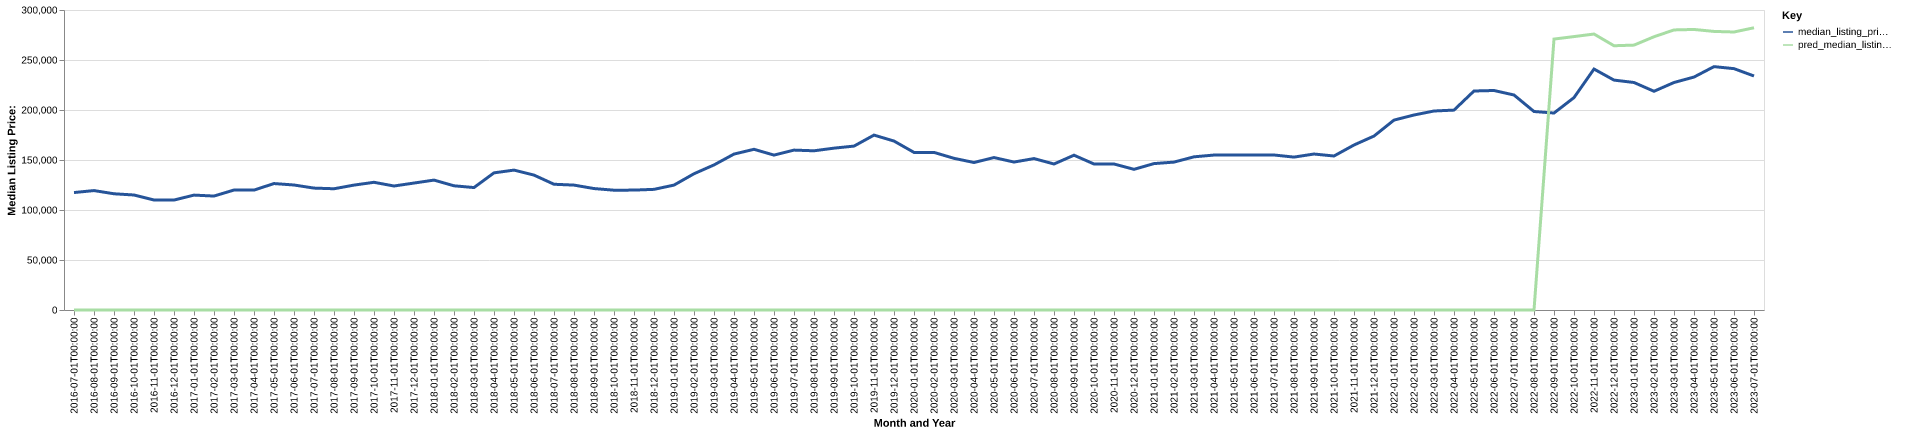

Source data for this figure (header and first rows):
date, time_idx, median_listing_price, thirty_year_interest_rate_five, month, county_name, active_listing_count, median_days_on_market, pred_median_listing_price, month_year
2016-07-01, 0, 117450, 3.72, 7, christian, ky, 344.0, 74.0, 0, Jul-2016
2016-08-01, 1, 119425, 3.73, 8, christian, ky, 343.0, 85.0, 0, Aug-2016
2016-09-01, 2, 116225, 3.66, 9, christian, ky, 329.0, 86.0, 0, Sep-2016
2016-10-01, 3, 115000, 3.64, 10, christian, ky, 320.0, 91.0, 0, Oct-2016
2016-11-01, 4, 110000, 3.66, 11, christian, ky, 302.0, 80.0, 0, Nov-2016
2016-12-01, 5, 109950, 3.48, 12, christian, ky, 276.0, 81.0, 0, Dec-2016
2017-01-01, 6, 114900, 3.45, 1, christian, ky, 270.0, 81.0, 0, Jan-2017
2017-02-01, 7, 113950, 3.5, 2, christian, ky, 282.0, 83.0, 0, Feb-2017
2017-03-01, 8, 119975, 3.52, 3, christian, ky, 259.0, 78.0, 0, Mar-2017
2017-04-01, 9, 119900, 4.03, 4, christian, ky, 277.0, 75.0, 0, Apr-2017
2017-05-01, 10, 126450, 4.32, 5, christian, ky, 247.0, 67.0, 0, May-2017
2017-06-01, 11, 125000, 4.2, 6, christian, ky, 257.0, 67.0, 0, Jun-2017
2017-07-01, 12, 121900, 4.19, 7, christian, ky, 229.0, 66.0, 0, Jul-2017
2017-08-01, 13, 121250, 4.3, 8, christian, ky, 221.0, 66.0, 0, Aug-2017
2017-09-01, 14, 124900, 4.1, 9, christian, ky, 228.0, 61.0, 0, Sep-2017
2017-10-01, 15, 127700, 4.05, 10, christian, ky, 243.0, 63.0, 0, Oct-2017
2017-11-01, 16, 124000, 3.94, 11, christian, ky, 242.0, 68.0, 0, Nov-2017
2017-12-01, 17, 126950, 4.03, 12, christian, ky, 220.0, 74.0, 0, Dec-2017
2018-01-01, 18, 129900, 3.93, 1, christian, ky, 200.0, 85.0, 0, Jan-2018
2018-02-01, 19, 124200, 3.83, 2, christian, ky, 197.0, 88.0, 0, Feb-2018
2018-03-01, 20, 122450, 3.94, 3, christian, ky, 204.0, 73.0, 0, Mar-2018
2018-04-01, 21, 137150, 3.95, 4, christian, ky, 214.0, 52.0, 0, Apr-2018
2018-05-01, 22, 139900, 3.99, 5, christian, ky, 213.0, 56.0, 0, May-2018
2018-06-01, 23, 134900, 4.15, 6, christian, ky, 231.0, 68.0, 0, Jun-2018
2018-07-01, 24, 125750, 4.4, 7, christian, ky, 239.0, 70.0, 0, Jul-2018
2018-08-01, 25, 124900, 4.46, 8, christian, ky, 242.0, 59.0, 0, Aug-2018
2018-09-01, 26, 121450, 4.58, 9, christian, ky, 247.0, 64.0, 0, Sep-2018
2018-10-01, 27, 119800, 4.66, 10, christian, ky, 259.0, 63.0, 0, Oct-2018
2018-11-01, 28, 119900, 4.62, 11, christian, ky, 253.0, 65.0, 0, Nov-2018
2018-12-01, 29, 120650, 4.54, 12, christian, ky, 226.0, 79.0, 0, Dec-2018
2019-01-01, 30, 124900, 4.6, 1, christian, ky, 210.0, 81.0, 0, Jan-2019
2019-02-01, 31, 136250, 4.72, 2, christian, ky, 202.0, 81.0, 0, Feb-2019
2019-03-01, 32, 145076, 4.9, 3, christian, ky, 178.0, 74.0, 0, Mar-2019
2019-04-01, 33, 155925, 4.94, 4, christian, ky, 157.0, 64.0, 0, Apr-2019
2019-05-01, 34, 160700, 4.75, 5, christian, ky, 172.0, 52.0, 0, May-2019
2019-06-01, 35, 154900, 4.51, 6, christian, ky, 179.0, 51.0, 0, Jun-2019
2019-07-01, 36, 159900, 4.41, 7, christian, ky, 184.0, 53.0, 0, Jul-2019
2019-08-01, 37, 159209, 4.41, 8, christian, ky, 186.0, 54.0, 0, Aug-2019
2019-09-01, 38, 161848, 4.2, 9, christian, ky, 177.0, 53.0, 0, Sep-2019
2019-10-01, 39, 163900, 4.14, 10, christian, ky, 170.0, 52.0, 0, Oct-2019
2019-11-01, 40, 174900, 3.84, 11, christian, ky, 172.0, 58.0, 0, Nov-2019
2019-12-01, 41, 168950, 3.81, 12, christian, ky, 175.0, 65.0, 0, Dec-2019
2020-01-01, 42, 157600, 3.75, 1, christian, ky, 189.0, 66.0, 0, Jan-2020
2020-02-01, 43, 157600, 3.73, 2, christian, ky, 156.0, 69.0, 0, Feb-2020
2020-03-01, 44, 151675, 3.78, 3, christian, ky, 144.0, 83.0, 0, Mar-2020
2020-04-01, 45, 147500, 3.75, 4, christian, ky, 135.0, 88.0, 0, Apr-2020
2020-05-01, 46, 152450, 3.74, 5, christian, ky, 114.0, 74.0, 0, May-2020
2020-06-01, 47, 147950, 3.72, 6, christian, ky, 104.0, 94.0, 0, Jun-2020
2020-07-01, 48, 151425, 3.49, 7, christian, ky, 111.0, 66.0, 0, Jul-2020
2020-08-01, 49, 146000, 3.65, 8, christian, ky, 103.0, 56.0, 0, Aug-2020
2020-09-01, 50, 154800, 3.33, 9, christian, ky, 95.0, 63.0, 0, Sep-2020
2020-10-01, 51, 146000, 3.28, 10, christian, ky, 88.0, 61.0, 0, Oct-2020
2020-11-01, 52, 146000, 3.21, 11, christian, ky, 77.0, 57.0, 0, Nov-2020
2020-12-01, 53, 140675, 3.07, 12, christian, ky, 75.0, 52.0, 0, Dec-2020
2021-01-01, 54, 146400, 2.99, 1, christian, ky, 57.0, 51.0, 0, Jan-2021
2021-02-01, 55, 147900, 2.93, 2, christian, ky, 44.0, 31.0, 0, Feb-2021
2021-03-01, 56, 153175, 2.88, 3, christian, ky, 28.0, 17.0, 0, Mar-2021
2021-04-01, 57, 154950, 2.84, 4, christian, ky, 24.0, 15.0, 0, Apr-2021
2021-05-01, 58, 154900, 2.71, 5, christian, ky, 30.0, 13.0, 0, May-2021
2021-06-01, 59, 154950, 2.79, 6, christian, ky, 38.0, 10.0, 0, Jun-2021
... 25 more rows
